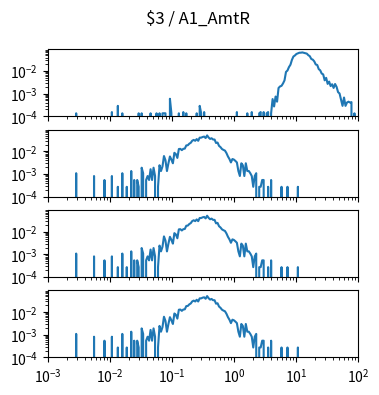

Write the Python code that produced this figure. (Note: this script raises an exception after producing the figure.)
import matplotlib.pyplot as plt
import numpy as np

num_plots = 4

fig, ax = plt.subplots(num_plots, 1, sharex=True, sharey=True)
fig.set_size_inches(4, 1*num_plots)

fig.suptitle("$3 / A1_AmtR")

for a in ax:
    a.set_xscale('log')
    a.set_yscale('log')
    a.set_xlim(1.000000e-03, 1.000000e+02)

ax[0].plot([1.000000e-03,1.056818e-03,1.116863e-03,1.180321e-03,1.247384e-03,1.318257e-03,1.393157e-03,1.472313e-03,1.555966e-03,1.644372e-03,1.737801e-03,1.836538e-03,1.940886e-03,2.051162e-03,2.167704e-03,2.290868e-03,2.421029e-03,2.558586e-03,2.703958e-03,2.857591e-03,3.019952e-03,3.191538e-03,3.372873e-03,3.564511e-03,3.767038e-03,3.981072e-03,4.207266e-03,4.446313e-03,4.698941e-03,4.965923e-03,5.248075e-03,5.546257e-03,5.861382e-03,6.194411e-03,6.546362e-03,6.918310e-03,7.311391e-03,7.726806e-03,8.165824e-03,8.629785e-03,9.120108e-03,9.638290e-03,1.018591e-02,1.076465e-02,1.137627e-02,1.202264e-02,1.270574e-02,1.342765e-02,1.419058e-02,1.499685e-02,1.584893e-02,1.674943e-02,1.770109e-02,1.870682e-02,1.976970e-02,2.089296e-02,2.208005e-02,2.333458e-02,2.466039e-02,2.606154e-02,2.754229e-02,2.910717e-02,3.076097e-02,3.250873e-02,3.435579e-02,3.630781e-02,3.837072e-02,4.055085e-02,4.285485e-02,4.528976e-02,4.786301e-02,5.058247e-02,5.345644e-02,5.649370e-02,5.970353e-02,6.309573e-02,6.668068e-02,7.046931e-02,7.447320e-02,7.870458e-02,8.317638e-02,8.790225e-02,9.289664e-02,9.817479e-02,1.037528e-01,1.096478e-01,1.158777e-01,1.224616e-01,1.294196e-01,1.367729e-01,1.445440e-01,1.527566e-01,1.614359e-01,1.706082e-01,1.803018e-01,1.905461e-01,2.013724e-01,2.128139e-01,2.249055e-01,2.376840e-01,2.511886e-01,2.654606e-01,2.805434e-01,2.964831e-01,3.133286e-01,3.311311e-01,3.499452e-01,3.698282e-01,3.908409e-01,4.130475e-01,4.365158e-01,4.613176e-01,4.875285e-01,5.152286e-01,5.445027e-01,5.754399e-01,6.081350e-01,6.426877e-01,6.792036e-01,7.177943e-01,7.585776e-01,8.016781e-01,8.472274e-01,8.953648e-01,9.462372e-01,1.000000e+00,1.056818e+00,1.116863e+00,1.180321e+00,1.247384e+00,1.318257e+00,1.393157e+00,1.472313e+00,1.555966e+00,1.644372e+00,1.737801e+00,1.836538e+00,1.940886e+00,2.051162e+00,2.167704e+00,2.290868e+00,2.421029e+00,2.558586e+00,2.703958e+00,2.857591e+00,3.019952e+00,3.191538e+00,3.372873e+00,3.564511e+00,3.767038e+00,3.981072e+00,4.207266e+00,4.446313e+00,4.698941e+00,4.965923e+00,5.248075e+00,5.546257e+00,5.861382e+00,6.194411e+00,6.546362e+00,6.918310e+00,7.311391e+00,7.726806e+00,8.165824e+00,8.629785e+00,9.120108e+00,9.638290e+00,1.018591e+01,1.076465e+01,1.137627e+01,1.202264e+01,1.270574e+01,1.342765e+01,1.419058e+01,1.499685e+01,1.584893e+01,1.674943e+01,1.770109e+01,1.870682e+01,1.976970e+01,2.089296e+01,2.208005e+01,2.333458e+01,2.466039e+01,2.606154e+01,2.754229e+01,2.910717e+01,3.076097e+01,3.250873e+01,3.435579e+01,3.630781e+01,3.837072e+01,4.055085e+01,4.285485e+01,4.528976e+01,4.786301e+01,5.058247e+01,5.345644e+01,5.649370e+01,5.970353e+01,6.309573e+01,6.668068e+01,7.046931e+01,7.447320e+01,7.870458e+01,8.317638e+01,8.790225e+01,9.289664e+01,9.817479e+01,1.037528e+02,1.096478e+02,1.158777e+02,1.224616e+02,1.294196e+02,1.367729e+02,1.445440e+02,1.527566e+02,1.614359e+02,1.706082e+02,1.803018e+02,1.905461e+02,2.013724e+02,2.128139e+02,2.249055e+02,2.376840e+02,2.511886e+02,2.654606e+02,2.805434e+02,2.964831e+02,3.133286e+02,3.311311e+02,3.499452e+02,3.698282e+02,3.908409e+02,4.130475e+02,4.365158e+02,4.613176e+02,4.875285e+02,5.152286e+02,5.445027e+02,5.754399e+02,6.081350e+02,6.426877e+02,6.792036e+02,7.177943e+02,7.585776e+02,8.016781e+02,8.472274e+02,8.953648e+02,9.462372e+02,], [0.000000e+00,0.000000e+00,0.000000e+00,0.000000e+00,0.000000e+00,0.000000e+00,0.000000e+00,0.000000e+00,0.000000e+00,0.000000e+00,0.000000e+00,0.000000e+00,0.000000e+00,0.000000e+00,0.000000e+00,0.000000e+00,0.000000e+00,0.000000e+00,0.000000e+00,1.356454e-04,0.000000e+00,0.000000e+00,0.000000e+00,0.000000e+00,0.000000e+00,0.000000e+00,0.000000e+00,0.000000e+00,0.000000e+00,0.000000e+00,0.000000e+00,0.000000e+00,0.000000e+00,0.000000e+00,0.000000e+00,0.000000e+00,0.000000e+00,0.000000e+00,0.000000e+00,0.000000e+00,0.000000e+00,0.000000e+00,0.000000e+00,1.535262e-04,0.000000e+00,0.000000e+00,0.000000e+00,2.891717e-04,0.000000e+00,0.000000e+00,1.356454e-04,0.000000e+00,0.000000e+00,0.000000e+00,0.000000e+00,0.000000e+00,0.000000e+00,0.000000e+00,0.000000e+00,0.000000e+00,0.000000e+00,1.356454e-04,0.000000e+00,1.356454e-04,0.000000e+00,0.000000e+00,0.000000e+00,0.000000e+00,0.000000e+00,1.356454e-04,0.000000e+00,0.000000e+00,0.000000e+00,1.356454e-04,0.000000e+00,1.356454e-04,0.000000e+00,1.356454e-04,1.356454e-04,1.356454e-04,0.000000e+00,0.000000e+00,5.962241e-04,1.356454e-04,0.000000e+00,0.000000e+00,0.000000e+00,0.000000e+00,1.356454e-04,0.000000e+00,0.000000e+00,1.535262e-04,0.000000e+00,1.356454e-04,0.000000e+00,0.000000e+00,0.000000e+00,0.000000e+00,0.000000e+00,0.000000e+00,1.356454e-04,0.000000e+00,2.891717e-04,1.356454e-04,0.000000e+00,1.535262e-04,0.000000e+00,0.000000e+00,0.000000e+00,0.000000e+00,0.000000e+00,0.000000e+00,0.000000e+00,0.000000e+00,0.000000e+00,0.000000e+00,0.000000e+00,0.000000e+00,0.000000e+00,0.000000e+00,0.000000e+00,0.000000e+00,0.000000e+00,0.000000e+00,0.000000e+00,0.000000e+00,0.000000e+00,1.535262e-04,0.000000e+00,0.000000e+00,0.000000e+00,0.000000e+00,0.000000e+00,0.000000e+00,1.356454e-04,0.000000e+00,0.000000e+00,1.535262e-04,0.000000e+00,0.000000e+00,0.000000e+00,0.000000e+00,1.356454e-04,1.535262e-04,0.000000e+00,1.535262e-04,0.000000e+00,1.356454e-04,1.535262e-04,0.000000e+00,1.356454e-04,5.783433e-04,2.712908e-04,7.497504e-04,4.426979e-04,1.788672e-03,2.095725e-03,2.231370e-03,2.845475e-03,3.884397e-03,9.196772e-03,1.064263e-02,1.511585e-02,1.917906e-02,3.162392e-02,4.433391e-02,4.933799e-02,5.733491e-02,6.100906e-02,6.524983e-02,6.547056e-02,6.725615e-02,6.436011e-02,6.132227e-02,5.950092e-02,5.074684e-02,4.573536e-02,3.453227e-02,3.221150e-02,2.703909e-02,1.966675e-02,1.871723e-02,1.228393e-02,1.082760e-02,7.807635e-03,7.157768e-03,3.912758e-03,5.033683e-03,2.720310e-03,3.434298e-03,2.177728e-03,2.620426e-03,1.799152e-03,2.684548e-03,2.006321e-03,1.174567e-03,1.021041e-03,5.425817e-04,2.891717e-04,6.782271e-04,2.891717e-04,4.069362e-04,4.426979e-04,4.069362e-04,4.248171e-04,0.000000e+00,1.356454e-04,0.000000e+00,0.000000e+00,0.000000e+00,0.000000e+00,0.000000e+00,1.356454e-04,0.000000e+00,0.000000e+00,0.000000e+00,0.000000e+00,0.000000e+00,0.000000e+00,0.000000e+00,0.000000e+00,0.000000e+00,0.000000e+00,0.000000e+00,0.000000e+00,0.000000e+00,0.000000e+00,0.000000e+00,0.000000e+00,0.000000e+00,0.000000e+00,0.000000e+00,0.000000e+00,0.000000e+00,0.000000e+00,0.000000e+00,0.000000e+00,0.000000e+00,1.356454e-04,0.000000e+00,0.000000e+00,0.000000e+00,0.000000e+00,0.000000e+00,0.000000e+00,0.000000e+00,0.000000e+00,0.000000e+00,0.000000e+00,0.000000e+00,])
ax[1].plot([1.000000e-03,1.056818e-03,1.116863e-03,1.180321e-03,1.247384e-03,1.318257e-03,1.393157e-03,1.472313e-03,1.555966e-03,1.644372e-03,1.737801e-03,1.836538e-03,1.940886e-03,2.051162e-03,2.167704e-03,2.290868e-03,2.421029e-03,2.558586e-03,2.703958e-03,2.857591e-03,3.019952e-03,3.191538e-03,3.372873e-03,3.564511e-03,3.767038e-03,3.981072e-03,4.207266e-03,4.446313e-03,4.698941e-03,4.965923e-03,5.248075e-03,5.546257e-03,5.861382e-03,6.194411e-03,6.546362e-03,6.918310e-03,7.311391e-03,7.726806e-03,8.165824e-03,8.629785e-03,9.120108e-03,9.638290e-03,1.018591e-02,1.076465e-02,1.137627e-02,1.202264e-02,1.270574e-02,1.342765e-02,1.419058e-02,1.499685e-02,1.584893e-02,1.674943e-02,1.770109e-02,1.870682e-02,1.976970e-02,2.089296e-02,2.208005e-02,2.333458e-02,2.466039e-02,2.606154e-02,2.754229e-02,2.910717e-02,3.076097e-02,3.250873e-02,3.435579e-02,3.630781e-02,3.837072e-02,4.055085e-02,4.285485e-02,4.528976e-02,4.786301e-02,5.058247e-02,5.345644e-02,5.649370e-02,5.970353e-02,6.309573e-02,6.668068e-02,7.046931e-02,7.447320e-02,7.870458e-02,8.317638e-02,8.790225e-02,9.289664e-02,9.817479e-02,1.037528e-01,1.096478e-01,1.158777e-01,1.224616e-01,1.294196e-01,1.367729e-01,1.445440e-01,1.527566e-01,1.614359e-01,1.706082e-01,1.803018e-01,1.905461e-01,2.013724e-01,2.128139e-01,2.249055e-01,2.376840e-01,2.511886e-01,2.654606e-01,2.805434e-01,2.964831e-01,3.133286e-01,3.311311e-01,3.499452e-01,3.698282e-01,3.908409e-01,4.130475e-01,4.365158e-01,4.613176e-01,4.875285e-01,5.152286e-01,5.445027e-01,5.754399e-01,6.081350e-01,6.426877e-01,6.792036e-01,7.177943e-01,7.585776e-01,8.016781e-01,8.472274e-01,8.953648e-01,9.462372e-01,1.000000e+00,1.056818e+00,1.116863e+00,1.180321e+00,1.247384e+00,1.318257e+00,1.393157e+00,1.472313e+00,1.555966e+00,1.644372e+00,1.737801e+00,1.836538e+00,1.940886e+00,2.051162e+00,2.167704e+00,2.290868e+00,2.421029e+00,2.558586e+00,2.703958e+00,2.857591e+00,3.019952e+00,3.191538e+00,3.372873e+00,3.564511e+00,3.767038e+00,3.981072e+00,4.207266e+00,4.446313e+00,4.698941e+00,4.965923e+00,5.248075e+00,5.546257e+00,5.861382e+00,6.194411e+00,6.546362e+00,6.918310e+00,7.311391e+00,7.726806e+00,8.165824e+00,8.629785e+00,9.120108e+00,9.638290e+00,1.018591e+01,1.076465e+01,1.137627e+01,1.202264e+01,1.270574e+01,1.342765e+01,1.419058e+01,1.499685e+01,1.584893e+01,1.674943e+01,1.770109e+01,1.870682e+01,1.976970e+01,2.089296e+01,2.208005e+01,2.333458e+01,2.466039e+01,2.606154e+01,2.754229e+01,2.910717e+01,3.076097e+01,3.250873e+01,3.435579e+01,3.630781e+01,3.837072e+01,4.055085e+01,4.285485e+01,4.528976e+01,4.786301e+01,5.058247e+01,5.345644e+01,5.649370e+01,5.970353e+01,6.309573e+01,6.668068e+01,7.046931e+01,7.447320e+01,7.870458e+01,8.317638e+01,8.790225e+01,9.289664e+01,9.817479e+01,1.037528e+02,1.096478e+02,1.158777e+02,1.224616e+02,1.294196e+02,1.367729e+02,1.445440e+02,1.527566e+02,1.614359e+02,1.706082e+02,1.803018e+02,1.905461e+02,2.013724e+02,2.128139e+02,2.249055e+02,2.376840e+02,2.511886e+02,2.654606e+02,2.805434e+02,2.964831e+02,3.133286e+02,3.311311e+02,3.499452e+02,3.698282e+02,3.908409e+02,4.130475e+02,4.365158e+02,4.613176e+02,4.875285e+02,5.152286e+02,5.445027e+02,5.754399e+02,6.081350e+02,6.426877e+02,6.792036e+02,7.177943e+02,7.585776e+02,8.016781e+02,8.472274e+02,8.953648e+02,9.462372e+02,], [0.000000e+00,0.000000e+00,0.000000e+00,0.000000e+00,0.000000e+00,0.000000e+00,0.000000e+00,0.000000e+00,0.000000e+00,0.000000e+00,0.000000e+00,0.000000e+00,0.000000e+00,0.000000e+00,0.000000e+00,0.000000e+00,0.000000e+00,0.000000e+00,0.000000e+00,1.089621e-03,0.000000e+00,0.000000e+00,0.000000e+00,0.000000e+00,0.000000e+00,0.000000e+00,0.000000e+00,0.000000e+00,0.000000e+00,0.000000e+00,0.000000e+00,8.172160e-04,0.000000e+00,0.000000e+00,0.000000e+00,0.000000e+00,0.000000e+00,0.000000e+00,5.448107e-04,0.000000e+00,0.000000e+00,0.000000e+00,0.000000e+00,8.172160e-04,0.000000e+00,0.000000e+00,0.000000e+00,2.724053e-04,0.000000e+00,0.000000e+00,1.089621e-03,0.000000e+00,0.000000e+00,2.724053e-04,0.000000e+00,0.000000e+00,1.362027e-03,0.000000e+00,5.448107e-04,0.000000e+00,5.448107e-04,2.724053e-04,0.000000e+00,1.906837e-03,1.089621e-03,0.000000e+00,5.448107e-04,8.172160e-04,5.448107e-04,1.634432e-03,5.448107e-04,1.906837e-03,8.172160e-04,0.000000e+00,2.724053e-04,2.451648e-03,1.362027e-03,2.179243e-03,6.265323e-03,4.086080e-03,1.362027e-03,2.996459e-03,5.992917e-03,4.358485e-03,2.996459e-03,8.716971e-03,7.627349e-03,5.175701e-03,1.280305e-02,1.307546e-02,1.144102e-02,1.307546e-02,1.334786e-02,1.852356e-02,1.879597e-02,2.206483e-02,2.424408e-02,2.996459e-02,3.241624e-02,2.969218e-02,3.541269e-02,2.969218e-02,4.086080e-02,4.086080e-02,4.385726e-02,4.549169e-02,3.922637e-02,5.148461e-02,4.140561e-02,3.595750e-02,3.840915e-02,3.377826e-02,3.377826e-02,2.369926e-02,2.478889e-02,1.770635e-02,1.552710e-02,1.280305e-02,1.171343e-02,1.089621e-02,8.444566e-03,5.992917e-03,4.630891e-03,3.268864e-03,4.630891e-03,4.358485e-03,3.813675e-03,3.268864e-03,1.362027e-03,8.172160e-04,2.996459e-03,2.451648e-03,8.172160e-04,2.996459e-03,1.362027e-03,1.362027e-03,1.089621e-03,8.172160e-04,2.724053e-04,8.172160e-04,1.089621e-03,0.000000e+00,2.724053e-04,2.724053e-04,5.448107e-04,5.448107e-04,0.000000e+00,0.000000e+00,2.724053e-04,0.000000e+00,5.448107e-04,0.000000e+00,0.000000e+00,0.000000e+00,0.000000e+00,0.000000e+00,0.000000e+00,2.724053e-04,0.000000e+00,0.000000e+00,0.000000e+00,2.724053e-04,0.000000e+00,0.000000e+00,0.000000e+00,0.000000e+00,0.000000e+00,0.000000e+00,2.724053e-04,0.000000e+00,0.000000e+00,0.000000e+00,0.000000e+00,0.000000e+00,0.000000e+00,0.000000e+00,0.000000e+00,0.000000e+00,0.000000e+00,0.000000e+00,0.000000e+00,0.000000e+00,0.000000e+00,0.000000e+00,0.000000e+00,0.000000e+00,0.000000e+00,0.000000e+00,0.000000e+00,0.000000e+00,0.000000e+00,0.000000e+00,0.000000e+00,0.000000e+00,0.000000e+00,0.000000e+00,0.000000e+00,0.000000e+00,0.000000e+00,0.000000e+00,0.000000e+00,0.000000e+00,0.000000e+00,0.000000e+00,0.000000e+00,0.000000e+00,0.000000e+00,0.000000e+00,0.000000e+00,0.000000e+00,0.000000e+00,0.000000e+00,0.000000e+00,0.000000e+00,0.000000e+00,0.000000e+00,0.000000e+00,0.000000e+00,0.000000e+00,0.000000e+00,0.000000e+00,0.000000e+00,0.000000e+00,0.000000e+00,0.000000e+00,0.000000e+00,0.000000e+00,0.000000e+00,0.000000e+00,0.000000e+00,0.000000e+00,0.000000e+00,0.000000e+00,0.000000e+00,0.000000e+00,0.000000e+00,0.000000e+00,0.000000e+00,0.000000e+00,0.000000e+00,0.000000e+00,0.000000e+00,0.000000e+00,0.000000e+00,0.000000e+00,0.000000e+00,0.000000e+00,0.000000e+00,0.000000e+00,0.000000e+00,])
ax[2].plot([1.000000e-03,1.056818e-03,1.116863e-03,1.180321e-03,1.247384e-03,1.318257e-03,1.393157e-03,1.472313e-03,1.555966e-03,1.644372e-03,1.737801e-03,1.836538e-03,1.940886e-03,2.051162e-03,2.167704e-03,2.290868e-03,2.421029e-03,2.558586e-03,2.703958e-03,2.857591e-03,3.019952e-03,3.191538e-03,3.372873e-03,3.564511e-03,3.767038e-03,3.981072e-03,4.207266e-03,4.446313e-03,4.698941e-03,4.965923e-03,5.248075e-03,5.546257e-03,5.861382e-03,6.194411e-03,6.546362e-03,6.918310e-03,7.311391e-03,7.726806e-03,8.165824e-03,8.629785e-03,9.120108e-03,9.638290e-03,1.018591e-02,1.076465e-02,1.137627e-02,1.202264e-02,1.270574e-02,1.342765e-02,1.419058e-02,1.499685e-02,1.584893e-02,1.674943e-02,1.770109e-02,1.870682e-02,1.976970e-02,2.089296e-02,2.208005e-02,2.333458e-02,2.466039e-02,2.606154e-02,2.754229e-02,2.910717e-02,3.076097e-02,3.250873e-02,3.435579e-02,3.630781e-02,3.837072e-02,4.055085e-02,4.285485e-02,4.528976e-02,4.786301e-02,5.058247e-02,5.345644e-02,5.649370e-02,5.970353e-02,6.309573e-02,6.668068e-02,7.046931e-02,7.447320e-02,7.870458e-02,8.317638e-02,8.790225e-02,9.289664e-02,9.817479e-02,1.037528e-01,1.096478e-01,1.158777e-01,1.224616e-01,1.294196e-01,1.367729e-01,1.445440e-01,1.527566e-01,1.614359e-01,1.706082e-01,1.803018e-01,1.905461e-01,2.013724e-01,2.128139e-01,2.249055e-01,2.376840e-01,2.511886e-01,2.654606e-01,2.805434e-01,2.964831e-01,3.133286e-01,3.311311e-01,3.499452e-01,3.698282e-01,3.908409e-01,4.130475e-01,4.365158e-01,4.613176e-01,4.875285e-01,5.152286e-01,5.445027e-01,5.754399e-01,6.081350e-01,6.426877e-01,6.792036e-01,7.177943e-01,7.585776e-01,8.016781e-01,8.472274e-01,8.953648e-01,9.462372e-01,1.000000e+00,1.056818e+00,1.116863e+00,1.180321e+00,1.247384e+00,1.318257e+00,1.393157e+00,1.472313e+00,1.555966e+00,1.644372e+00,1.737801e+00,1.836538e+00,1.940886e+00,2.051162e+00,2.167704e+00,2.290868e+00,2.421029e+00,2.558586e+00,2.703958e+00,2.857591e+00,3.019952e+00,3.191538e+00,3.372873e+00,3.564511e+00,3.767038e+00,3.981072e+00,4.207266e+00,4.446313e+00,4.698941e+00,4.965923e+00,5.248075e+00,5.546257e+00,5.861382e+00,6.194411e+00,6.546362e+00,6.918310e+00,7.311391e+00,7.726806e+00,8.165824e+00,8.629785e+00,9.120108e+00,9.638290e+00,1.018591e+01,1.076465e+01,1.137627e+01,1.202264e+01,1.270574e+01,1.342765e+01,1.419058e+01,1.499685e+01,1.584893e+01,1.674943e+01,1.770109e+01,1.870682e+01,1.976970e+01,2.089296e+01,2.208005e+01,2.333458e+01,2.466039e+01,2.606154e+01,2.754229e+01,2.910717e+01,3.076097e+01,3.250873e+01,3.435579e+01,3.630781e+01,3.837072e+01,4.055085e+01,4.285485e+01,4.528976e+01,4.786301e+01,5.058247e+01,5.345644e+01,5.649370e+01,5.970353e+01,6.309573e+01,6.668068e+01,7.046931e+01,7.447320e+01,7.870458e+01,8.317638e+01,8.790225e+01,9.289664e+01,9.817479e+01,1.037528e+02,1.096478e+02,1.158777e+02,1.224616e+02,1.294196e+02,1.367729e+02,1.445440e+02,1.527566e+02,1.614359e+02,1.706082e+02,1.803018e+02,1.905461e+02,2.013724e+02,2.128139e+02,2.249055e+02,2.376840e+02,2.511886e+02,2.654606e+02,2.805434e+02,2.964831e+02,3.133286e+02,3.311311e+02,3.499452e+02,3.698282e+02,3.908409e+02,4.130475e+02,4.365158e+02,4.613176e+02,4.875285e+02,5.152286e+02,5.445027e+02,5.754399e+02,6.081350e+02,6.426877e+02,6.792036e+02,7.177943e+02,7.585776e+02,8.016781e+02,8.472274e+02,8.953648e+02,9.462372e+02,], [0.000000e+00,0.000000e+00,0.000000e+00,0.000000e+00,0.000000e+00,0.000000e+00,0.000000e+00,0.000000e+00,0.000000e+00,0.000000e+00,0.000000e+00,0.000000e+00,0.000000e+00,0.000000e+00,0.000000e+00,0.000000e+00,0.000000e+00,0.000000e+00,0.000000e+00,1.089621e-03,0.000000e+00,0.000000e+00,0.000000e+00,0.000000e+00,0.000000e+00,0.000000e+00,0.000000e+00,0.000000e+00,0.000000e+00,0.000000e+00,0.000000e+00,8.172160e-04,0.000000e+00,0.000000e+00,0.000000e+00,0.000000e+00,0.000000e+00,0.000000e+00,5.448107e-04,0.000000e+00,0.000000e+00,0.000000e+00,0.000000e+00,8.172160e-04,0.000000e+00,0.000000e+00,0.000000e+00,2.724053e-04,0.000000e+00,0.000000e+00,1.089621e-03,0.000000e+00,0.000000e+00,2.724053e-04,0.000000e+00,0.000000e+00,1.362027e-03,0.000000e+00,5.448107e-04,0.000000e+00,5.448107e-04,2.724053e-04,0.000000e+00,1.906837e-03,1.089621e-03,0.000000e+00,5.448107e-04,8.172160e-04,5.448107e-04,1.634432e-03,5.448107e-04,1.906837e-03,8.172160e-04,0.000000e+00,2.724053e-04,2.451648e-03,1.362027e-03,2.179243e-03,6.265323e-03,4.086080e-03,1.362027e-03,2.996459e-03,5.992917e-03,4.358485e-03,2.996459e-03,8.716971e-03,7.627349e-03,5.175701e-03,1.280305e-02,1.307546e-02,1.144102e-02,1.307546e-02,1.334786e-02,1.852356e-02,1.879597e-02,2.206483e-02,2.424408e-02,2.996459e-02,3.241624e-02,2.969218e-02,3.541269e-02,2.969218e-02,4.086080e-02,4.086080e-02,4.385726e-02,4.549169e-02,3.922637e-02,5.148461e-02,4.140561e-02,3.595750e-02,3.840915e-02,3.377826e-02,3.377826e-02,2.369926e-02,2.478889e-02,1.770635e-02,1.552710e-02,1.280305e-02,1.171343e-02,1.089621e-02,8.444566e-03,5.992917e-03,4.630891e-03,3.268864e-03,4.630891e-03,4.358485e-03,3.813675e-03,3.268864e-03,1.362027e-03,8.172160e-04,2.996459e-03,2.451648e-03,8.172160e-04,2.996459e-03,1.362027e-03,1.362027e-03,1.089621e-03,8.172160e-04,2.724053e-04,8.172160e-04,1.089621e-03,0.000000e+00,2.724053e-04,2.724053e-04,5.448107e-04,5.448107e-04,0.000000e+00,0.000000e+00,2.724053e-04,0.000000e+00,5.448107e-04,0.000000e+00,0.000000e+00,0.000000e+00,0.000000e+00,0.000000e+00,0.000000e+00,2.724053e-04,0.000000e+00,0.000000e+00,0.000000e+00,2.724053e-04,0.000000e+00,0.000000e+00,0.000000e+00,0.000000e+00,0.000000e+00,0.000000e+00,2.724053e-04,0.000000e+00,0.000000e+00,0.000000e+00,0.000000e+00,0.000000e+00,0.000000e+00,0.000000e+00,0.000000e+00,0.000000e+00,0.000000e+00,0.000000e+00,0.000000e+00,0.000000e+00,0.000000e+00,0.000000e+00,0.000000e+00,0.000000e+00,0.000000e+00,0.000000e+00,0.000000e+00,0.000000e+00,0.000000e+00,0.000000e+00,0.000000e+00,0.000000e+00,0.000000e+00,0.000000e+00,0.000000e+00,0.000000e+00,0.000000e+00,0.000000e+00,0.000000e+00,0.000000e+00,0.000000e+00,0.000000e+00,0.000000e+00,0.000000e+00,0.000000e+00,0.000000e+00,0.000000e+00,0.000000e+00,0.000000e+00,0.000000e+00,0.000000e+00,0.000000e+00,0.000000e+00,0.000000e+00,0.000000e+00,0.000000e+00,0.000000e+00,0.000000e+00,0.000000e+00,0.000000e+00,0.000000e+00,0.000000e+00,0.000000e+00,0.000000e+00,0.000000e+00,0.000000e+00,0.000000e+00,0.000000e+00,0.000000e+00,0.000000e+00,0.000000e+00,0.000000e+00,0.000000e+00,0.000000e+00,0.000000e+00,0.000000e+00,0.000000e+00,0.000000e+00,0.000000e+00,0.000000e+00,0.000000e+00,0.000000e+00,0.000000e+00,0.000000e+00,0.000000e+00,0.000000e+00,0.000000e+00,0.000000e+00,])
ax[3].plot([1.000000e-03,1.056818e-03,1.116863e-03,1.180321e-03,1.247384e-03,1.318257e-03,1.393157e-03,1.472313e-03,1.555966e-03,1.644372e-03,1.737801e-03,1.836538e-03,1.940886e-03,2.051162e-03,2.167704e-03,2.290868e-03,2.421029e-03,2.558586e-03,2.703958e-03,2.857591e-03,3.019952e-03,3.191538e-03,3.372873e-03,3.564511e-03,3.767038e-03,3.981072e-03,4.207266e-03,4.446313e-03,4.698941e-03,4.965923e-03,5.248075e-03,5.546257e-03,5.861382e-03,6.194411e-03,6.546362e-03,6.918310e-03,7.311391e-03,7.726806e-03,8.165824e-03,8.629785e-03,9.120108e-03,9.638290e-03,1.018591e-02,1.076465e-02,1.137627e-02,1.202264e-02,1.270574e-02,1.342765e-02,1.419058e-02,1.499685e-02,1.584893e-02,1.674943e-02,1.770109e-02,1.870682e-02,1.976970e-02,2.089296e-02,2.208005e-02,2.333458e-02,2.466039e-02,2.606154e-02,2.754229e-02,2.910717e-02,3.076097e-02,3.250873e-02,3.435579e-02,3.630781e-02,3.837072e-02,4.055085e-02,4.285485e-02,4.528976e-02,4.786301e-02,5.058247e-02,5.345644e-02,5.649370e-02,5.970353e-02,6.309573e-02,6.668068e-02,7.046931e-02,7.447320e-02,7.870458e-02,8.317638e-02,8.790225e-02,9.289664e-02,9.817479e-02,1.037528e-01,1.096478e-01,1.158777e-01,1.224616e-01,1.294196e-01,1.367729e-01,1.445440e-01,1.527566e-01,1.614359e-01,1.706082e-01,1.803018e-01,1.905461e-01,2.013724e-01,2.128139e-01,2.249055e-01,2.376840e-01,2.511886e-01,2.654606e-01,2.805434e-01,2.964831e-01,3.133286e-01,3.311311e-01,3.499452e-01,3.698282e-01,3.908409e-01,4.130475e-01,4.365158e-01,4.613176e-01,4.875285e-01,5.152286e-01,5.445027e-01,5.754399e-01,6.081350e-01,6.426877e-01,6.792036e-01,7.177943e-01,7.585776e-01,8.016781e-01,8.472274e-01,8.953648e-01,9.462372e-01,1.000000e+00,1.056818e+00,1.116863e+00,1.180321e+00,1.247384e+00,1.318257e+00,1.393157e+00,1.472313e+00,1.555966e+00,1.644372e+00,1.737801e+00,1.836538e+00,1.940886e+00,2.051162e+00,2.167704e+00,2.290868e+00,2.421029e+00,2.558586e+00,2.703958e+00,2.857591e+00,3.019952e+00,3.191538e+00,3.372873e+00,3.564511e+00,3.767038e+00,3.981072e+00,4.207266e+00,4.446313e+00,4.698941e+00,4.965923e+00,5.248075e+00,5.546257e+00,5.861382e+00,6.194411e+00,6.546362e+00,6.918310e+00,7.311391e+00,7.726806e+00,8.165824e+00,8.629785e+00,9.120108e+00,9.638290e+00,1.018591e+01,1.076465e+01,1.137627e+01,1.202264e+01,1.270574e+01,1.342765e+01,1.419058e+01,1.499685e+01,1.584893e+01,1.674943e+01,1.770109e+01,1.870682e+01,1.976970e+01,2.089296e+01,2.208005e+01,2.333458e+01,2.466039e+01,2.606154e+01,2.754229e+01,2.910717e+01,3.076097e+01,3.250873e+01,3.435579e+01,3.630781e+01,3.837072e+01,4.055085e+01,4.285485e+01,4.528976e+01,4.786301e+01,5.058247e+01,5.345644e+01,5.649370e+01,5.970353e+01,6.309573e+01,6.668068e+01,7.046931e+01,7.447320e+01,7.870458e+01,8.317638e+01,8.790225e+01,9.289664e+01,9.817479e+01,1.037528e+02,1.096478e+02,1.158777e+02,1.224616e+02,1.294196e+02,1.367729e+02,1.445440e+02,1.527566e+02,1.614359e+02,1.706082e+02,1.803018e+02,1.905461e+02,2.013724e+02,2.128139e+02,2.249055e+02,2.376840e+02,2.511886e+02,2.654606e+02,2.805434e+02,2.964831e+02,3.133286e+02,3.311311e+02,3.499452e+02,3.698282e+02,3.908409e+02,4.130475e+02,4.365158e+02,4.613176e+02,4.875285e+02,5.152286e+02,5.445027e+02,5.754399e+02,6.081350e+02,6.426877e+02,6.792036e+02,7.177943e+02,7.585776e+02,8.016781e+02,8.472274e+02,8.953648e+02,9.462372e+02,], [0.000000e+00,0.000000e+00,0.000000e+00,0.000000e+00,0.000000e+00,0.000000e+00,0.000000e+00,0.000000e+00,0.000000e+00,0.000000e+00,0.000000e+00,0.000000e+00,0.000000e+00,0.000000e+00,0.000000e+00,0.000000e+00,0.000000e+00,0.000000e+00,0.000000e+00,1.089621e-03,0.000000e+00,0.000000e+00,0.000000e+00,0.000000e+00,0.000000e+00,0.000000e+00,0.000000e+00,0.000000e+00,0.000000e+00,0.000000e+00,0.000000e+00,8.172160e-04,0.000000e+00,0.000000e+00,0.000000e+00,0.000000e+00,0.000000e+00,0.000000e+00,5.448107e-04,0.000000e+00,0.000000e+00,0.000000e+00,0.000000e+00,8.172160e-04,0.000000e+00,0.000000e+00,0.000000e+00,2.724053e-04,0.000000e+00,0.000000e+00,1.089621e-03,0.000000e+00,0.000000e+00,2.724053e-04,0.000000e+00,0.000000e+00,1.362027e-03,0.000000e+00,5.448107e-04,0.000000e+00,5.448107e-04,2.724053e-04,0.000000e+00,1.906837e-03,1.089621e-03,0.000000e+00,5.448107e-04,8.172160e-04,5.448107e-04,1.634432e-03,5.448107e-04,1.906837e-03,8.172160e-04,0.000000e+00,2.724053e-04,2.451648e-03,1.362027e-03,2.179243e-03,6.265323e-03,4.086080e-03,1.362027e-03,2.996459e-03,5.992917e-03,4.358485e-03,2.996459e-03,8.716971e-03,7.627349e-03,5.175701e-03,1.280305e-02,1.307546e-02,1.144102e-02,1.307546e-02,1.334786e-02,1.852356e-02,1.879597e-02,2.206483e-02,2.424408e-02,2.996459e-02,3.241624e-02,2.969218e-02,3.541269e-02,2.969218e-02,4.086080e-02,4.086080e-02,4.385726e-02,4.549169e-02,3.922637e-02,5.148461e-02,4.140561e-02,3.595750e-02,3.840915e-02,3.377826e-02,3.377826e-02,2.369926e-02,2.478889e-02,1.770635e-02,1.552710e-02,1.280305e-02,1.171343e-02,1.089621e-02,8.444566e-03,5.992917e-03,4.630891e-03,3.268864e-03,4.630891e-03,4.358485e-03,3.813675e-03,3.268864e-03,1.362027e-03,8.172160e-04,2.996459e-03,2.451648e-03,8.172160e-04,2.996459e-03,1.362027e-03,1.362027e-03,1.089621e-03,8.172160e-04,2.724053e-04,8.172160e-04,1.089621e-03,0.000000e+00,2.724053e-04,2.724053e-04,5.448107e-04,5.448107e-04,0.000000e+00,0.000000e+00,2.724053e-04,0.000000e+00,5.448107e-04,0.000000e+00,0.000000e+00,0.000000e+00,0.000000e+00,0.000000e+00,0.000000e+00,2.724053e-04,0.000000e+00,0.000000e+00,0.000000e+00,2.724053e-04,0.000000e+00,0.000000e+00,0.000000e+00,0.000000e+00,0.000000e+00,0.000000e+00,2.724053e-04,0.000000e+00,0.000000e+00,0.000000e+00,0.000000e+00,0.000000e+00,0.000000e+00,0.000000e+00,0.000000e+00,0.000000e+00,0.000000e+00,0.000000e+00,0.000000e+00,0.000000e+00,0.000000e+00,0.000000e+00,0.000000e+00,0.000000e+00,0.000000e+00,0.000000e+00,0.000000e+00,0.000000e+00,0.000000e+00,0.000000e+00,0.000000e+00,0.000000e+00,0.000000e+00,0.000000e+00,0.000000e+00,0.000000e+00,0.000000e+00,0.000000e+00,0.000000e+00,0.000000e+00,0.000000e+00,0.000000e+00,0.000000e+00,0.000000e+00,0.000000e+00,0.000000e+00,0.000000e+00,0.000000e+00,0.000000e+00,0.000000e+00,0.000000e+00,0.000000e+00,0.000000e+00,0.000000e+00,0.000000e+00,0.000000e+00,0.000000e+00,0.000000e+00,0.000000e+00,0.000000e+00,0.000000e+00,0.000000e+00,0.000000e+00,0.000000e+00,0.000000e+00,0.000000e+00,0.000000e+00,0.000000e+00,0.000000e+00,0.000000e+00,0.000000e+00,0.000000e+00,0.000000e+00,0.000000e+00,0.000000e+00,0.000000e+00,0.000000e+00,0.000000e+00,0.000000e+00,0.000000e+00,0.000000e+00,0.000000e+00,0.000000e+00,0.000000e+00,0.000000e+00,0.000000e+00,0.000000e+00,0.000000e+00,])


plt.savefig("/root/output/cytometry_plot_$3_A1_AmtR.png", bbox_inches='tight')
